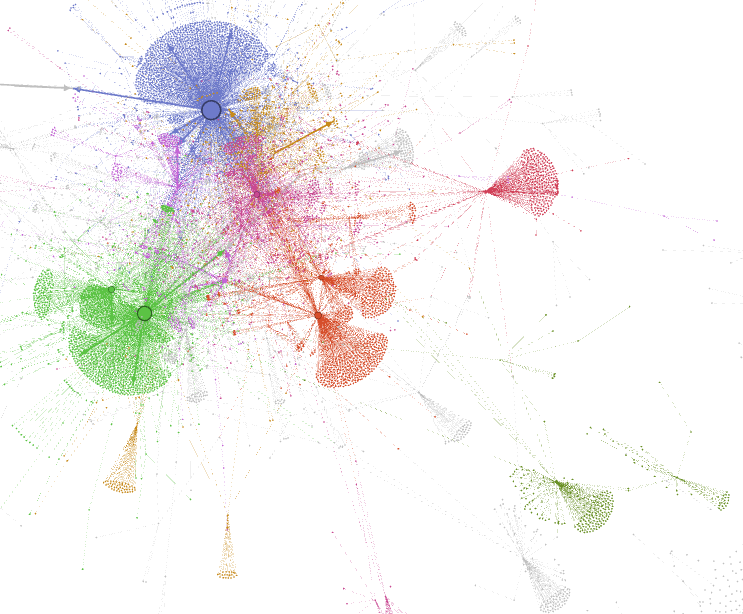

Data behind this chart, as committed beside it:
Id, Label, timeset, package name, class, Eccentricity, closnesscentrality, harmonicclosnesscentrality, betweenesscentrality, modularity_class, indegree, outdegree, Degree, clustering, weighted indegree, weighted outdegree, Weighted Degree, Authority, Hub, eigencentrality, pageranks
27, , , 0.0.1, 1, 0, 0, 0, 0, 0, 0, 0, 0, 0, 0, 0, 0, 0, 0, 0, 0.000077
91, , , 125softnlp, 0, 0, 0, 0, 0, 4654, 1, 0, 1, 0, 1, 0, 1, 0.006429, 0, 0.05882, 0.000077
213, , , 3d-connectx-env, 0, 0, 0, 0, 0, 4993, 1, 0, 1, 0, 1, 0, 1, 0.01939, 0, 0.05882, 0.000077
240, , , 3p0, 1, 0, 0, 0, 0, 1, 0, 0, 0, 0, 0, 0, 0, 0, 0, 0, 0.000077
257, , , 4996, 0, 0, 0, 0, 0, 4993, 1, 0, 1, 0, 1, 0, 1, 0.01939, 0, 0.05882, 0.000077
301, , , 3deecelltracker, 1, 0, 0, 0, 0, 2, 0, 0, 0, 0, 0, 0, 0, 0, 0, 0, 0.000077
377, , , a2ml, 1, 0, 0, 0, 0, 3, 0, 0, 0, 0, 0, 0, 0, 0, 0, 0, 0.000077
404, , , a2t, 1, 0, 0, 0, 0, 4, 0, 0, 0, 0, 0, 0, 0, 0, 0, 0, 0.000077
432, , , a5dev, 0, 0, 0, 0, 0, 4993, 1, 0, 1, 0, 1, 0, 1, 0.01939, 0, 0.05882, 0.000077
449, , , a3t, 0, 0, 0, 0, 0, 4654, 3, 0, 3, 0, 3, 0, 3, 0.0261, 0, 0.1765, 0.000079
461, , , aaapi, 0, 0, 0, 0, 0, 4654, 1, 0, 1, 0, 1, 0, 1, 0.000006, 0, 0.05882, 0.000099
486, , , aadeeplearning, 1, 0, 0, 0, 0, 5, 0, 0, 0, 0, 0, 0, 0, 0, 0, 0, 0.000077
574, , , aad2onnx, 0, 0, 0, 0, 0, 4779, 1, 0, 1, 0, 1, 0, 1, 0.000434, 0, 0.05882, 0.000078
645, , , aautt, 0, 0, 0, 0, 0, 3874, 2, 0, 2, 0, 2, 0, 2, 0.02006, 0, 0.1176, 0.000078
733, , , abcgan, 0, 0, 0, 0, 0, 4993, 1, 0, 1, 0, 1, 0, 1, 0.01939, 0, 0.05882, 0.000077
783, , , abdelrahman-obfuscate, 0, 0, 0, 0, 0, 4699, 8, 0, 8, 0, 8, 0, 8, 0.0141, 0, 0.4706, 0.000082
795, , , abdo, 0, 0, 0, 0, 0, 4699, 8, 0, 8, 0, 8, 0, 8, 0.0141, 0, 0.4706, 0.000082
806, , , abeja-sdk, 0, 0, 0, 0, 0, 4626, 1, 0, 1, 0, 1, 0, 1, 0.00045, 0, 0.05882, 0.000078
810, , , abdo-obfuscate, 0, 0, 0, 0, 0, 4699, 8, 0, 8, 0, 8, 0, 8, 0.0141, 0, 0.4706, 0.000082
849, , , abel-pytorch, 1, 0, 0, 0, 0, 6, 0, 0, 0, 0, 0, 0, 0, 0, 0, 0, 0.000077
892, , , abdoconvo, 0, 0, 0, 0, 0, 4699, 8, 0, 8, 0, 8, 0, 8, 0.0141, 0, 0.4706, 0.000082
925, , , ablooper, 0, 0, 0, 0, 0, 4993, 2, 0, 2, 0, 2, 0, 2, 0.01975, 0, 0.1176, 0.000078
936, , , abmarl, 0, 0, 0, 0, 0, 4654, 1, 0, 1, 0, 1, 0, 1, 0.006429, 0, 0.05882, 0.000077
971, , , aboleth, 1, 0, 0, 0, 0, 7, 0, 0, 0, 0, 0, 0, 0, 0, 0, 0, 0.000077
997, , , ablang, 0, 0, 0, 0, 0, 4271, 2, 0, 2, 0, 2, 0, 2, 0.01945, 0, 0.1176, 0.000084
1006, , , abraham3k, 0, 0, 0, 0, 0, 4271, 1, 0, 1, 0, 1, 0, 1, 0.000237, 0, 0.05882, 0.000079
1078, , , abstcal, 0, 0, 0, 0, 0, 4509, 1, 0, 1, 0, 1, 0, 1, 0.000198, 0, 0.05882, 0.000077
1084, , , abstractmlbasemodeltask, 0, 0, 0, 0, 0, 4654, 1, 0, 1, 0, 1, 0, 1, 0.006429, 0, 0.05882, 0.000077
1121, , , absum, 1, 0, 0, 0, 0, 8, 0, 0, 0, 0, 0, 0, 0, 0, 0, 0, 0.000077
1132, , , abu-quant, 1, 0, 0, 0, 0, 9, 0, 0, 0, 0, 0, 0, 0, 0, 0, 0, 0.000077
1215, , , accelbrainbeat, 1, 0, 0, 0, 0, 10, 0, 0, 0, 0, 0, 0, 0, 0, 0, 0, 0.000077
1216, , , accel-brain-base, 1, 0, 0, 0, 0, 11, 0, 0, 0, 0, 0, 0, 0, 0, 0, 0, 0.000077
1237, , , accelerate, 1, 1, 1, 1, 0, 4271, 0, 5, 5, 0, 0, 5, 5, 0, 0.001989, 0, 0.000077
1263, , , accern-xyme, 0, 0, 0, 0, 0, 4993, 1, 0, 1, 0, 1, 0, 1, 0.01939, 0, 0.05882, 0.000077
1314, , , acclimatise, 0, 0, 0, 0, 0, 1675, 1, 0, 1, 0, 1, 0, 1, 0.001488, 0, 0.05882, 0.000077
1355, , , accuinsight, 0, 0, 0, 0, 0, 4654, 2, 0, 2, 0, 2, 0, 2, 0.00822, 0, 0.1176, 0.000077
1368, , , accuracy, 0, 0, 0, 0, 0, 1675, 1, 0, 1, 0, 1, 0, 1, 0.001488, 0, 0.05882, 0.000077
1370, , , acdc-nn, 0, 0, 0, 0, 0, 4654, 1, 0, 1, 0, 1, 0, 1, 0.006429, 0, 0.05882, 0.000077
1388, , , acd, 1, 0, 0, 0, 0, 12, 0, 0, 0, 0, 0, 0, 0, 0, 0, 0, 0.000077
1397, , , acdh-spacytei, 0, 0, 0, 0, 0, 1675, 2, 0, 2, 0, 2, 0, 2, 0.002352, 0, 0.1176, 0.000077
1531, , , aclimatise, 0, 0, 0, 0, 0, 1675, 1, 0, 1, 0, 1, 0, 1, 0.001488, 0, 0.05882, 0.000077
1591, , , acopy, 1, 1, 1, 1, 0, 2178, 0, 1, 1, 0, 0, 1, 1, 0, 0, 0, 0.000077
1675, , , acryl-datahub-airflow-plugin, 0, 0, 0, 0, 0, 2097, 1, 0, 1, 0, 1, 0, 1, 0.000024, 0, 0.05882, 0.000077
1679, , , acryl-datahub-actions, 0, 0, 0, 0, 0, 2097, 1, 0, 1, 0, 1, 0, 1, 0.000024, 0, 0.05882, 0.000077
1684, , , acsni, 0, 0, 0, 0, 0, 4654, 1, 0, 1, 0, 1, 0, 1, 0.006429, 0, 0.05882, 0.000077
1690, , , acryl-datahub, 0, 0, 0, 0, 0, 2097, 1, 0, 1, 0, 1, 0, 1, 0.000024, 0, 0.05882, 0.000077
1722, , , actico-ml, 0, 0, 0, 0, 0, 1811, 1, 0, 1, 0, 1, 0, 1, 0.000002, 0, 0.05882, 0.000085
1737, , , actflow, 1, 0, 0, 0, 0, 13, 0, 0, 0, 0, 0, 0, 0, 0, 0, 0, 0.000077
1769, , , activations, 1, 0, 0, 0, 0, 14, 0, 0, 0, 0, 0, 0, 0, 0, 0, 0, 0.000077
1789, , , active-learning-img-augmentation-utils, 0, 0, 0, 0, 0, 4993, 1, 0, 1, 0, 1, 0, 1, 0.01939, 0, 0.05882, 0.000077
1806, , , active-pre-train-ppg, 1, 0, 0, 0, 0, 15, 0, 0, 0, 0, 0, 0, 0, 0, 0, 0, 0.000077
1854, , , actorch, 1, 0, 0, 0, 0, 16, 0, 0, 0, 0, 0, 0, 0, 0, 0, 0, 0.000077
1892, , , acuitylite, 0, 0, 0, 0, 0, 4779, 2, 0, 2, 0, 2, 0, 2, 0.006863, 0, 0.1176, 0.000078
1907, , , adabelief-slim, 1, 0, 0, 0, 0, 17, 0, 0, 0, 0, 0, 0, 0, 0, 0, 0, 0.000077
1909, , , acv-exp, 0, 0, 0, 0, 0, 4509, 1, 0, 1, 0, 1, 0, 1, 0.000198, 0, 0.05882, 0.000077
1915, , , adabelief-pytorch, 0, 0, 0, 0, 0, 4993, 1, 0, 1, 0, 1, 0, 1, 0.01939, 0, 0.05882, 0.000077
1916, , , acv-dev, 0, 0, 0, 0, 0, 4509, 1, 0, 1, 0, 1, 0, 1, 0.000198, 0, 0.05882, 0.000077
1921, , , adabound, 1, 0, 0, 0, 0, 18, 0, 0, 0, 0, 0, 0, 0, 0, 0, 0, 0.000077
1926, , , adafmnoisereducer, 0, 0, 0, 0, 0, 4993, 1, 0, 1, 0, 1, 0, 1, 0.01939, 0, 0.05882, 0.000077
1932, , , adafdr, 0, 0, 0, 0, 0, 4993, 1, 0, 1, 0, 1, 0, 1, 0.01939, 0, 0.05882, 0.000077
... 12,351 more rows
